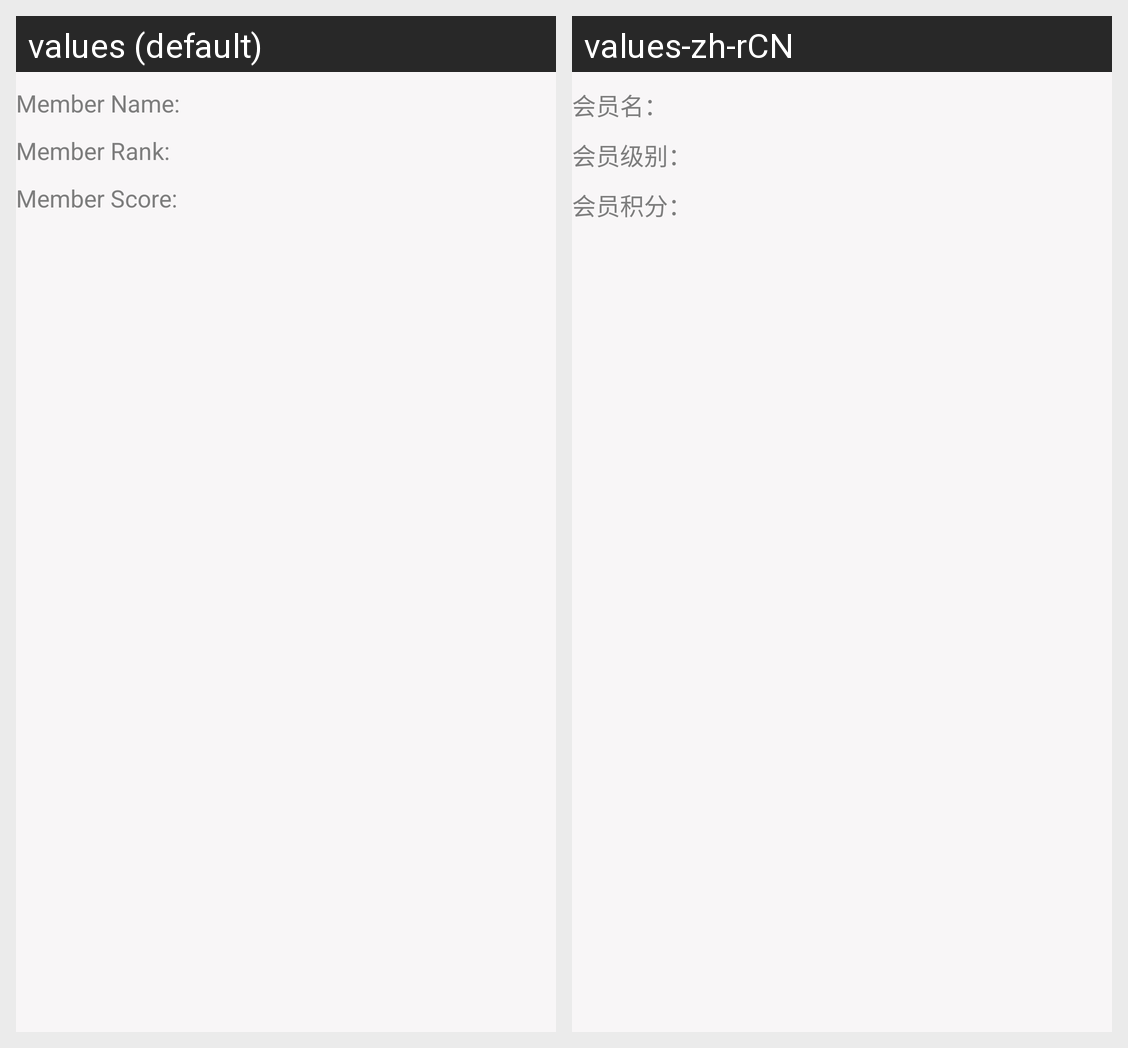

Locale-by-locale string values for the Android screen shown in this grid:
Android screen res/layout/member_management_header_view.xml rendered under 2 locales, left to right: values (default), values-zh-rCN. Device: Nexus 5 (rendered at 1080×1920; each locale shown at half size, 540×960, under a caption strip naming it); theme AppTheme.
Strings drawn on this screen, with the default value and each locale's value (text and hints the layout hard-codes, and strings that could not be matched under every locale, appear in the picture but are not listed):

member_management_name_label
  values: Member Name:
  values-zh-rCN: 会员名：

member_management_rank_label
  values: Member Rank:
  values-zh-rCN: 会员级别：

member_management_score_label
  values: Member Score:
  values-zh-rCN: 会员积分：
